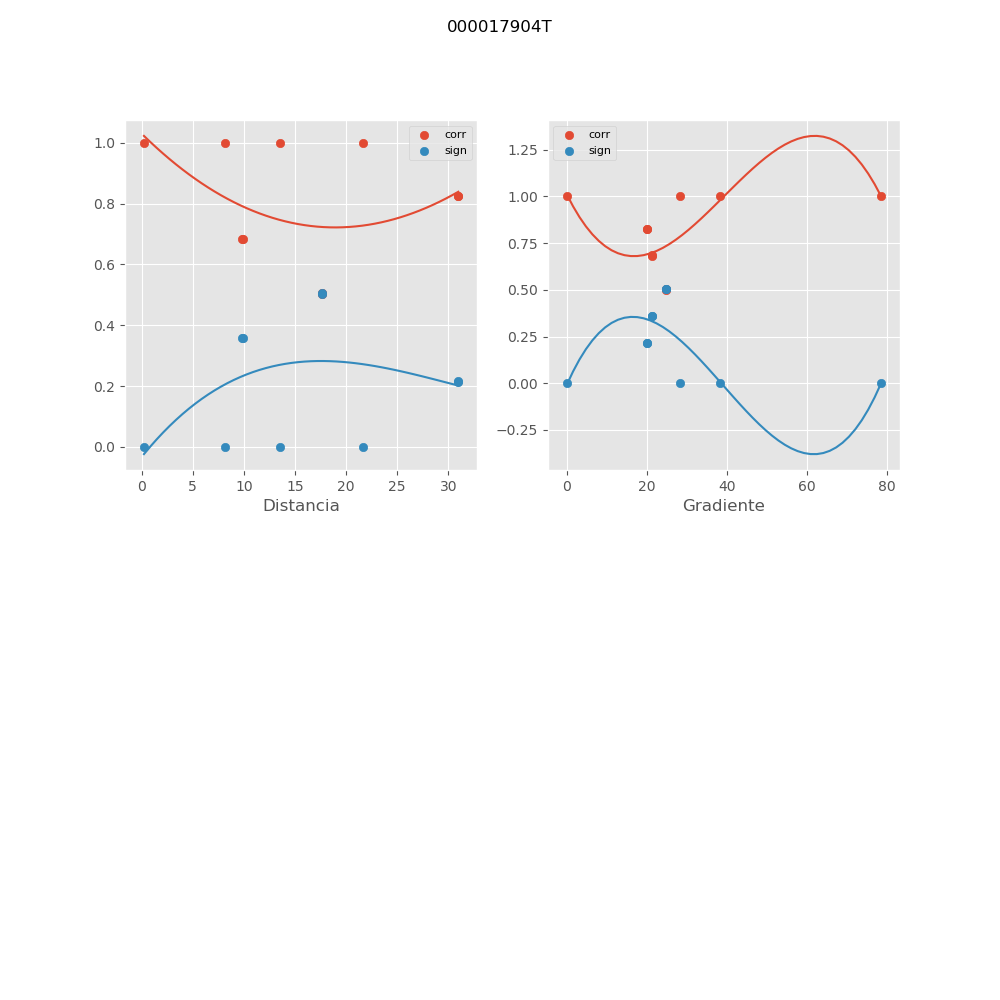

Source data for this figure (header and first rows):
, mx_co, mx_di, mx_gr, mx_si
0, 0.8257, 30.93, 20.04, 0.2147
1, 0.8238, 30.97, 20.02, 0.2167
2, 1, 13.49, 78.5, 7.19370596735e-06
3, 1, 21.61, 38.4, 4.2024471479e-05
4, 0.9998, 0.2321, 0.0, 0.0002213
5, 0.5049, 17.66, 24.86, 0.5025
6, 0.6838, 9.885, 21.24, 0.3591
7, 0.5017, 17.67, 24.85, 0.5047
8, 0.6853, 9.857, 21.3, 0.3578
9, 1, 8.12, 28.21, 7.49665296621e-06
